Run: headless pygame with SDL's dummy video driver; simulated clock (each Clock.tick advances the game by its frame time, no real sleeping); random seed 0; keys injected as events and as key.get_pressed() state; no mouse input.
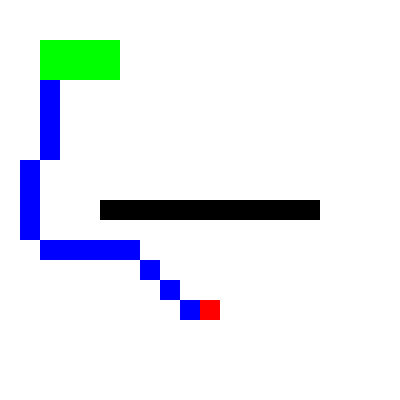
Frame 1 of 4 · flips 1–60 · no input
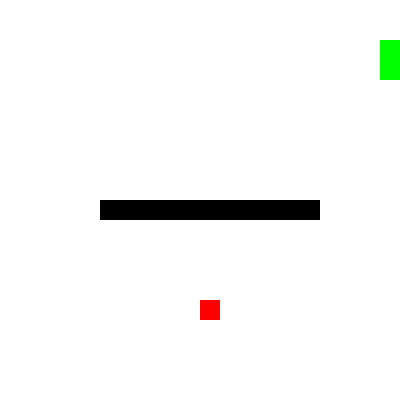
Frame 2 of 4 · flips 61–180 · tapped SPACE, RETURN · held RIGHT (→), D
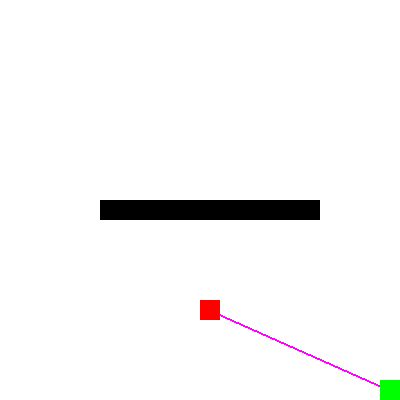
Frame 3 of 4 · flips 181–300 · held DOWN (↓), S
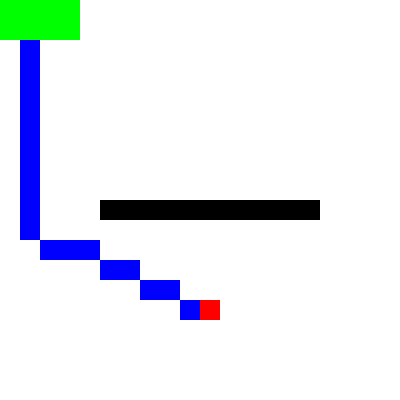
Frame 4 of 4 · flips 301–420 · held LEFT (←), A, UP (↑), W

The pygame program that drew these frames:

import pygame
import heapq
import math

pygame.init()
WIDTH, HEIGHT = 400, 400
TILE_SIZE = 20
ROWS, COLS = HEIGHT // TILE_SIZE, WIDTH // TILE_SIZE
screen = pygame.display.set_mode((WIDTH, HEIGHT))

# Colors
WHITE, BLACK, GREEN, RED, BLUE = (255,255,255), (0,0,0), (0,255,0), (255,0,0), (0,0,255)

# Grid map (0 = walkable, 1 = wall)
grid = [[0 for _ in range(COLS)] for _ in range(ROWS)]

# Sample walls
for i in range(5, 16):
    grid[10][i] = 1
    
# for i in range(10, 18):
#     grid[i][5] = 1
    
# for i in range(5, 16):
#     grid[17][i] = 1
    
# for i in range(10, 18):
#     grid[i][15] = 1

# Start and end points as tuples
start = (2, 2)
end = (15, 10)

ACTOR_WIDTH, ACTOR_HEIGHT = 4, 2

def is_walkable(x, y, width, height):
    for dy in range(height):
        for dx in range(width):
            nx, ny = x + dx, y + dy
            if nx >= COLS or ny >= ROWS or grid[ny][nx] == 1:
                return False
    return True

def heuristic(a, b):
    return math.hypot(a[0] - b[0], a[1] - b[1])

def a_star(start, goal, grid):
    open_set = []
    heapq.heappush(open_set, (0, start))
    came_from = {}
    g_score = {start: 0}
    f_score = {start: heuristic(start, goal)}
    
    while open_set:
        _, current = heapq.heappop(open_set)

        if current == goal:
            path = []
            while current in came_from:
                path.append(current)
                current = came_from[current]
            return path[::-1]

        # ต้องอยู่ "ใน" while loop
        for dx, dy in [ (0,1), (1,0), (-1,0), (0,-1),
                        (1,1), (-1,1), (-1,-1), (1,-1) ]:
            neighbor = (current[0]+dy, current[1]+dx)
            if 0 <= neighbor[0] < ROWS and 0 <= neighbor[1] < COLS:
                nx, ny = neighbor[1], neighbor[0]
                if not is_walkable(nx, ny, ACTOR_WIDTH, ACTOR_HEIGHT):
                    continue

                # ป้องกัน diagonal เบียดกำแพง
                if dx != 0 and dy != 0:
                    adj1 = (current[1]+dx, current[0])  # แนว x
                    adj2 = (current[1], current[0]+dy)  # แนว y
                    if not is_walkable(*adj1, ACTOR_WIDTH, ACTOR_HEIGHT) or not is_walkable(*adj2, ACTOR_WIDTH, ACTOR_HEIGHT):
                        continue
                    
                tentative_g = g_score[current] + (1.4 if dx != 0 and dy != 0 else 1)
                if neighbor not in g_score or tentative_g < g_score[neighbor]:
                    came_from[neighbor] = current
                    g_score[neighbor] = tentative_g
                    f_score[neighbor] = tentative_g + heuristic(neighbor, goal)
                    heapq.heappush(open_set, (f_score[neighbor], neighbor))
    return []

def draw_grid():
    for y in range(ROWS):
        for x in range(COLS):
            rect = pygame.Rect(x*TILE_SIZE, y*TILE_SIZE, TILE_SIZE, TILE_SIZE)
            if grid[y][x] == 1:
                pygame.draw.rect(screen, BLACK, rect)
            else:
                pygame.draw.rect(screen, WHITE, rect, 1)

def draw_path(path):
    for y, x in path:
        rect = pygame.Rect(x*TILE_SIZE, y*TILE_SIZE, TILE_SIZE, TILE_SIZE)
        pygame.draw.rect(screen, BLUE, rect)
        
def draw_line_path(path):
    if len(path) < 2:
        return
    points = [(x * TILE_SIZE + TILE_SIZE // 2, y * TILE_SIZE + TILE_SIZE // 2) for y, x in path]
    pygame.draw.lines(screen, (0, 255, 255), False, points, 3)  # Blue line
    
def is_clear_path(start, end, grid):
    # ใช้ Bresenham's Line Algorithm แบบง่าย
    x0, y0 = start[1], start[0]
    x1, y1 = end[1], end[0]

    dx = abs(x1 - x0)
    dy = abs(y1 - y0)
    x, y = x0, y0
    sx = 1 if x0 < x1 else -1
    sy = 1 if y0 < y1 else -1
    err = dx - dy

    while True:
        if grid[y][x] == 1:
            return False  # เจอกำแพง
        if x == x1 and y == y1:
            break
        e2 = 2 * err
        if e2 > -dy:
            err -= dy
            x += sx
        if e2 < dx:
            err += dx
            y += sy
    return True

def draw_diagonal_if_possible(start, end, grid):
    if is_clear_path(start, end, grid):
        p1 = (start[1]*TILE_SIZE + TILE_SIZE//2, start[0]*TILE_SIZE + TILE_SIZE//2)
        p2 = (end[1]*TILE_SIZE + TILE_SIZE//2, end[0]*TILE_SIZE + TILE_SIZE//2)
        pygame.draw.line(screen, (255, 0, 255), p1, p2, 2)  # Magenta เส้นตรง
        
def main():
    global start  # เพิ่ม global เพื่อให้สามารถอัปเดตค่า start ได้
    clock = pygame.time.Clock()
    running = True

    while running:
        clock.tick(20)
        screen.fill(WHITE)

        # คำนวณเส้นทางจาก start ไป goal
        path = a_star(start, end, grid)
        draw_grid()
        draw_path(path)
        draw_diagonal_if_possible(start, end, grid)

        # วาดตัวละครและธง
        pygame.draw.rect(
            screen, GREEN,
            (
                start[1]*TILE_SIZE,
                start[0]*TILE_SIZE,
                TILE_SIZE * ACTOR_WIDTH,
                TILE_SIZE * ACTOR_HEIGHT
            )
        )
        pygame.draw.rect(screen, RED, (end[1]*TILE_SIZE, end[0]*TILE_SIZE, TILE_SIZE, TILE_SIZE))

        for event in pygame.event.get():
            if event.type == pygame.QUIT:
                running = False

        # ควบคุมการเคลื่อนที่ของ player
        keys = pygame.key.get_pressed()
        if keys[pygame.K_LEFT] and start[1] > 0: start = (start[0], start[1] - 1)
        if keys[pygame.K_RIGHT] and start[1] < COLS - 1: start = (start[0], start[1] + 1)
        if keys[pygame.K_UP] and start[0] > 0: start = (start[0] - 1, start[1])
        if keys[pygame.K_DOWN] and start[0] < ROWS - 1: start = (start[0] + 1, start[1])

        pygame.display.update()

    pygame.quit()

main()
